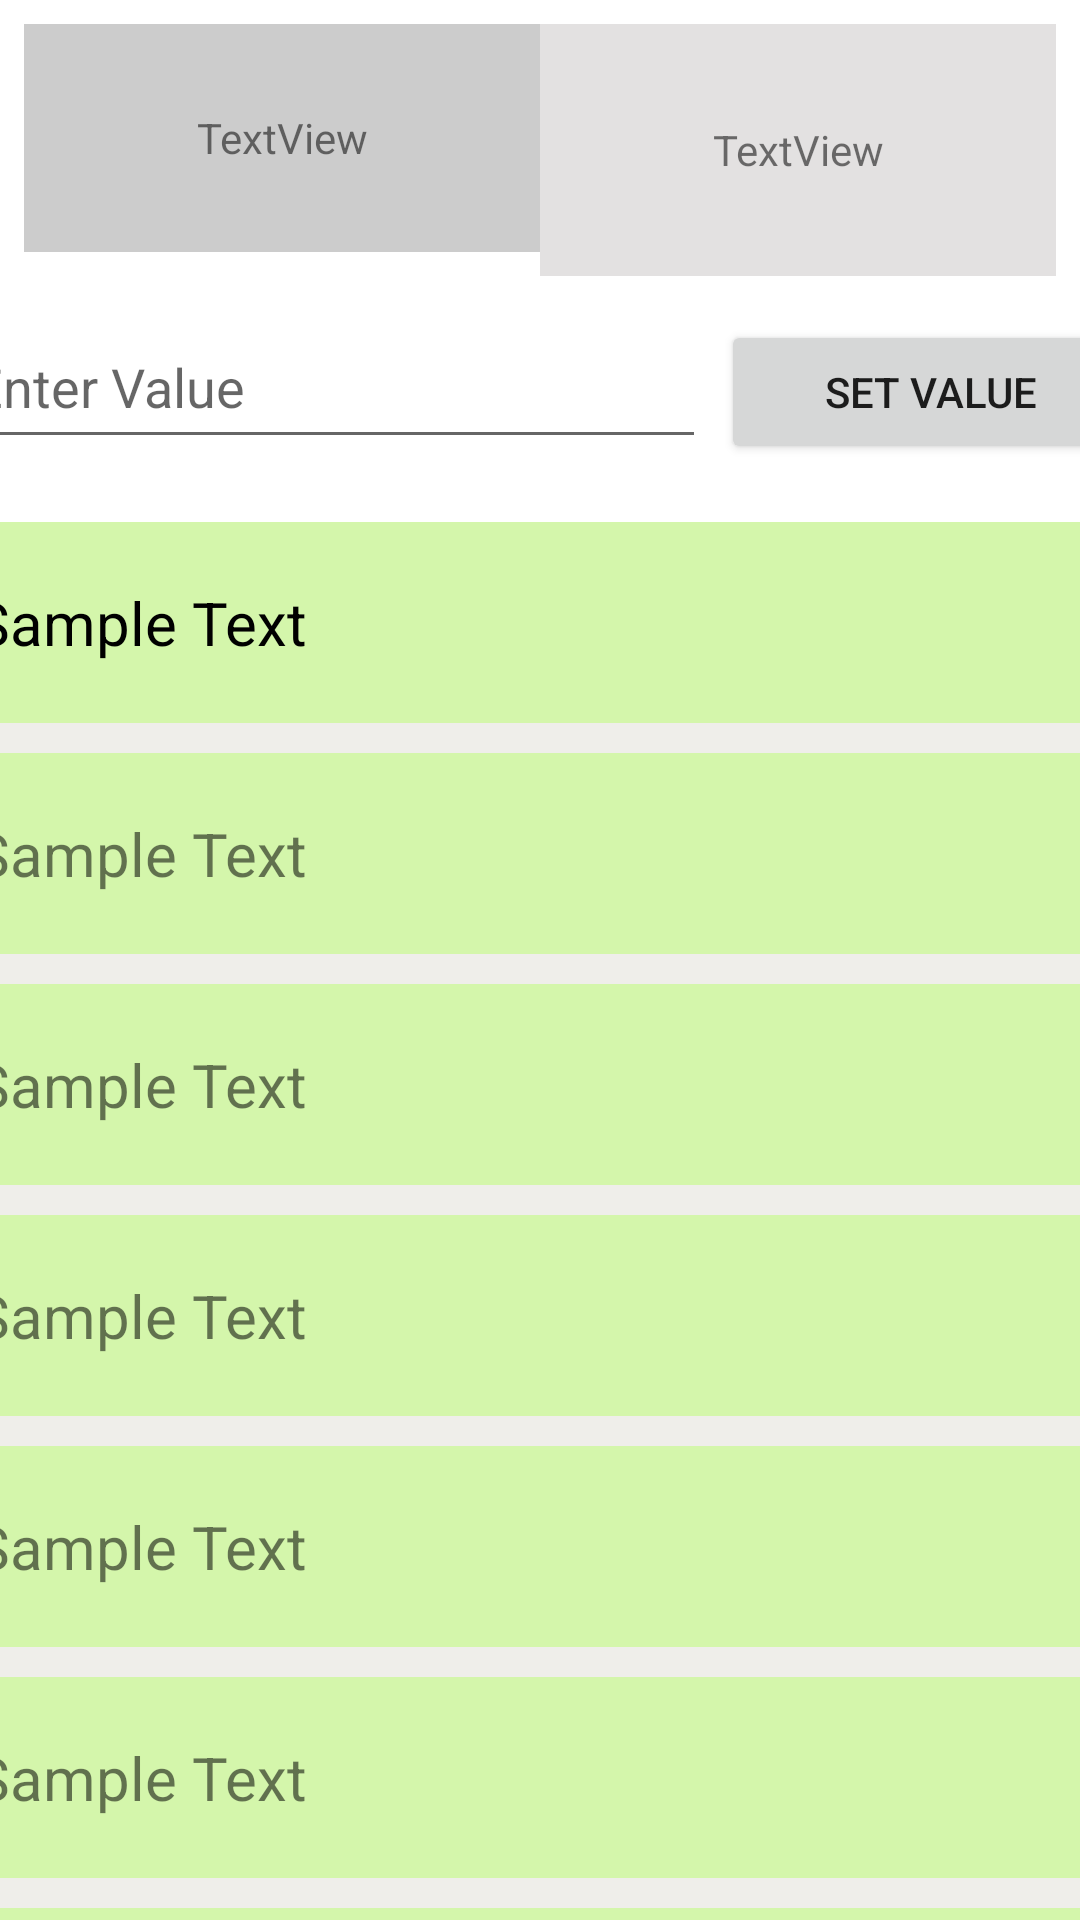

Write the Android layout XML for this screen, with the resource values it uses.
<!-- AndroidManifest.xml: application theme Theme.ActivityBg -->
<!-- res/layout/activity_main.xml -->
<?xml version="1.0" encoding="utf-8"?>
<androidx.constraintlayout.widget.ConstraintLayout xmlns:android="http://schemas.android.com/apk/res/android"
    xmlns:app="http://schemas.android.com/apk/res-auto"
    xmlns:tools="http://schemas.android.com/tools"
    android:layout_width="match_parent"
    android:layout_height="match_parent"
    tools:context=".MainActivity">

    <ScrollView
        android:id="@+id/scrollView2"
        android:layout_width="418dp"
        android:layout_height="466dp"
        android:layout_marginStart="8dp"
        android:layout_marginEnd="8dp"
        android:background="#EFEEEA"
        app:layout_constraintBottom_toBottomOf="parent"
        app:layout_constraintEnd_toEndOf="parent"
        app:layout_constraintStart_toStartOf="parent">

        <LinearLayout
            android:layout_width="match_parent"
            android:layout_height="wrap_content"
            android:orientation="vertical">

            <TextView
                android:id="@+id/textView1"
                android:layout_width="match_parent"
                android:layout_height="wrap_content"
                android:layout_marginBottom="10dp"
                android:background="#70B2FF59"
                android:padding="20dp"
                android:textColor="#000"
                android:text="Sample Text"
                android:textSize="20dp" />

            <TextView
                android:id="@+id/textView2"
                android:layout_width="match_parent"
                android:layout_height="wrap_content"
                android:layout_marginBottom="10dp"
                android:background="#70B2FF59"
                android:padding="20dp"
                android:text="Sample Text"
                android:textSize="20dp" />

            <TextView
                android:id="@+id/textView3"
                android:layout_width="match_parent"
                android:layout_height="wrap_content"
                android:layout_marginBottom="10dp"
                android:background="#70B2FF59"
                android:padding="20dp"
                android:text="Sample Text"
                android:textSize="20dp" />

            <TextView
                android:id="@+id/textView4"
                android:layout_width="match_parent"
                android:layout_height="wrap_content"
                android:layout_marginBottom="10dp"
                android:background="#70B2FF59"
                android:padding="20dp"
                android:text="Sample Text"
                android:textSize="20dp" />

            <TextView
                android:id="@+id/textView5"
                android:layout_width="match_parent"
                android:layout_height="wrap_content"
                android:layout_marginBottom="10dp"
                android:background="#70B2FF59"
                android:padding="20dp"
                android:text="Sample Text"
                android:textSize="20dp" />

            <TextView
                android:id="@+id/textView6"
                android:layout_width="match_parent"
                android:layout_height="wrap_content"
                android:layout_marginBottom="10dp"
                android:background="#70B2FF59"
                android:padding="20dp"
                android:text="Sample Text"
                android:textSize="20dp" />

            <TextView
                android:id="@+id/textView7"
                android:layout_width="match_parent"
                android:layout_height="wrap_content"
                android:layout_marginBottom="10dp"
                android:background="#70B2FF59"
                android:padding="20dp"
                android:text="Sample Text"
                android:textSize="20dp" />

            <TextView
                android:id="@+id/textView8"
                android:layout_width="match_parent"
                android:layout_height="wrap_content"
                android:layout_marginBottom="10dp"
                android:background="#70B2FF59"
                android:padding="20dp"
                android:text="Sample Text"
                android:textSize="20dp" />

            <TextView
                android:id="@+id/textView9"
                android:layout_width="match_parent"
                android:layout_height="wrap_content"
                android:layout_marginBottom="10dp"
                android:background="#70B2FF59"
                android:padding="20dp"
                android:text="Sample Text"
                android:textSize="20dp" />

            <TextView
                android:id="@+id/textView10"
                android:layout_width="match_parent"
                android:layout_height="wrap_content"
                android:layout_marginBottom="10dp"
                android:background="#70B2FF59"
                android:padding="20dp"
                android:text="Sample Text"
                android:textSize="20dp" />

            <TextView
                android:id="@+id/textView11"
                android:layout_width="match_parent"
                android:layout_height="wrap_content"
                android:layout_marginBottom="10dp"
                android:background="#70B2FF59"
                android:padding="20dp"
                android:text="Sample Text"
                android:textSize="20dp" />

            <TextView
                android:id="@+id/textView12"
                android:layout_width="match_parent"
                android:layout_height="wrap_content"
                android:layout_marginBottom="10dp"
                android:background="#70B2FF59"
                android:padding="20dp"
                android:text="Sample Text"
                android:textSize="20dp" />

            <TextView
                android:id="@+id/textView13"
                android:layout_width="match_parent"
                android:layout_height="wrap_content"
                android:layout_marginBottom="10dp"
                android:background="#70B2FF59"
                android:padding="20dp"
                android:text="Sample Text"
                android:textSize="20dp" />

            <TextView
                android:id="@+id/textView14"
                android:layout_width="match_parent"
                android:layout_height="wrap_content"
                android:layout_marginBottom="10dp"
                android:background="#70B2FF59"
                android:padding="20dp"
                android:text="Sample Text"
                android:textSize="20dp" />

            <TextView
                android:id="@+id/textView15"
                android:layout_width="match_parent"
                android:layout_height="wrap_content"
                android:layout_marginBottom="10dp"
                android:background="#70B2FF59"
                android:padding="20dp"
                android:text="Sample Text"
                android:textSize="20dp" />

            <TextView
                android:id="@+id/textView16"
                android:layout_width="match_parent"
                android:layout_height="wrap_content"
                android:layout_marginBottom="10dp"
                android:background="#70B2FF59"
                android:padding="20dp"
                android:text="Sample Text"
                android:textSize="20dp" />

            <TextView
                android:id="@+id/textView17"
                android:layout_width="match_parent"
                android:layout_height="wrap_content"
                android:layout_marginBottom="10dp"
                android:background="#70B2FF59"
                android:padding="20dp"
                android:text="Sample Text"
                android:textSize="20dp" />

            <TextView
                android:id="@+id/textView18"
                android:layout_width="match_parent"
                android:layout_height="wrap_content"
                android:layout_marginBottom="10dp"
                android:background="#70B2FF59"
                android:padding="20dp"
                android:text="Sample Text"
                android:textSize="20dp" />

            <TextView
                android:id="@+id/textView19"
                android:layout_width="match_parent"
                android:layout_height="wrap_content"
                android:layout_marginBottom="10dp"
                android:background="#70B2FF59"
                android:padding="20dp"
                android:text="Sample Text"
                android:textSize="20dp" />

            <TextView
                android:id="@+id/textView20"
                android:layout_width="match_parent"
                android:layout_height="wrap_content"
                android:layout_marginBottom="10dp"
                android:background="#70B2FF59"
                android:padding="20dp"
                android:text="Sample Text"
                android:textSize="20dp" />
        </LinearLayout>
    </ScrollView>

    <LinearLayout
        android:id="@+id/linearLayout"
        android:layout_width="409dp"
        android:layout_height="wrap_content"
        android:layout_marginStart="16dp"
        android:layout_marginTop="8dp"
        android:layout_marginEnd="16dp"
        android:layout_marginBottom="16dp"
        android:background="#FFF"
        android:orientation="horizontal"
        android:padding="5dp"
        app:layout_constraintBottom_toTopOf="@+id/scrollView2"
        app:layout_constraintEnd_toEndOf="parent"
        app:layout_constraintStart_toStartOf="parent"
        app:layout_constraintTop_toBottomOf="@+id/textViewShow1">

        <EditText
            android:id="@+id/editText"
            android:layout_width="wrap_content"
            android:layout_height="wrap_content"
            android:layout_marginRight="5dp"
            android:layout_weight="1"
            android:ems="10"
            android:hint="Enter Value"
            android:inputType="text"
            android:minHeight="48dp"
            android:padding="10dp"
            android:text=""
            android:textColor="#000" />

        <Button
            android:id="@+id/button"
            android:layout_width="wrap_content"
            android:layout_height="wrap_content"
            android:layout_weight="1"
            android:text="Set Value" />

    </LinearLayout>

    <TextView
        android:id="@+id/textViewShow1"
        android:layout_width="0dp"
        android:layout_height="0dp"
        android:layout_marginStart="8dp"
        android:layout_marginTop="8dp"
        android:layout_marginBottom="8dp"
        android:background="#ccc"
        android:padding="10dp"
        android:text="TextView"
        app:layout_constraintBottom_toTopOf="@+id/linearLayout"
        app:layout_constraintEnd_toStartOf="@+id/textViewShow2"
        app:layout_constraintHorizontal_bias="0.0"
        app:layout_constraintStart_toStartOf="parent"
        android:gravity="center"
        app:layout_constraintTop_toTopOf="parent"
        app:layout_constraintVertical_bias="0.529" />

    <TextView
        android:id="@+id/textViewShow2"
        android:layout_width="0dp"
        android:layout_height="0dp"
        android:layout_marginTop="8dp"
        android:layout_marginEnd="8dp"
        android:layout_marginBottom="8dp"
        android:background="#E3E1E1"
        android:gravity="center"
        android:text="TextView"
        app:layout_constraintBottom_toTopOf="@+id/linearLayout"
        app:layout_constraintEnd_toEndOf="parent"
        app:layout_constraintStart_toEndOf="@+id/textViewShow1"
        app:layout_constraintTop_toTopOf="parent" />
</androidx.constraintlayout.widget.ConstraintLayout>
<!-- resources referenced by this layout -->
<resources>
  <style name="Theme.ActivityBg" parent="Theme.MaterialComponents.DayNight.DarkActionBar">
          
          <item name="colorPrimary">@color/purple_500</item>
          <item name="colorPrimaryVariant">@color/purple_700</item>
          <item name="colorOnPrimary">@color/white</item>
          
          <item name="colorSecondary">@color/teal_200</item>
          <item name="colorSecondaryVariant">@color/teal_700</item>
          <item name="colorOnSecondary">@color/black</item>
          
          <item name="android:statusBarColor" tools:targetApi="l">?attr/colorPrimaryVariant</item>
          
      </style>
  <!-- not gathered from this repository: default colours our renderer supplied (Android Studio template values) -->
  <color name="purple_500">#FF6200EE</color>
  <color name="purple_700">#FF3700B3</color>
  <color name="teal_200">#FF03DAC5</color>
  <color name="teal_700">#FF018786</color>
  <color name="black">#FF000000</color>
  <color name="white">#FFFFFFFF</color>
</resources>
